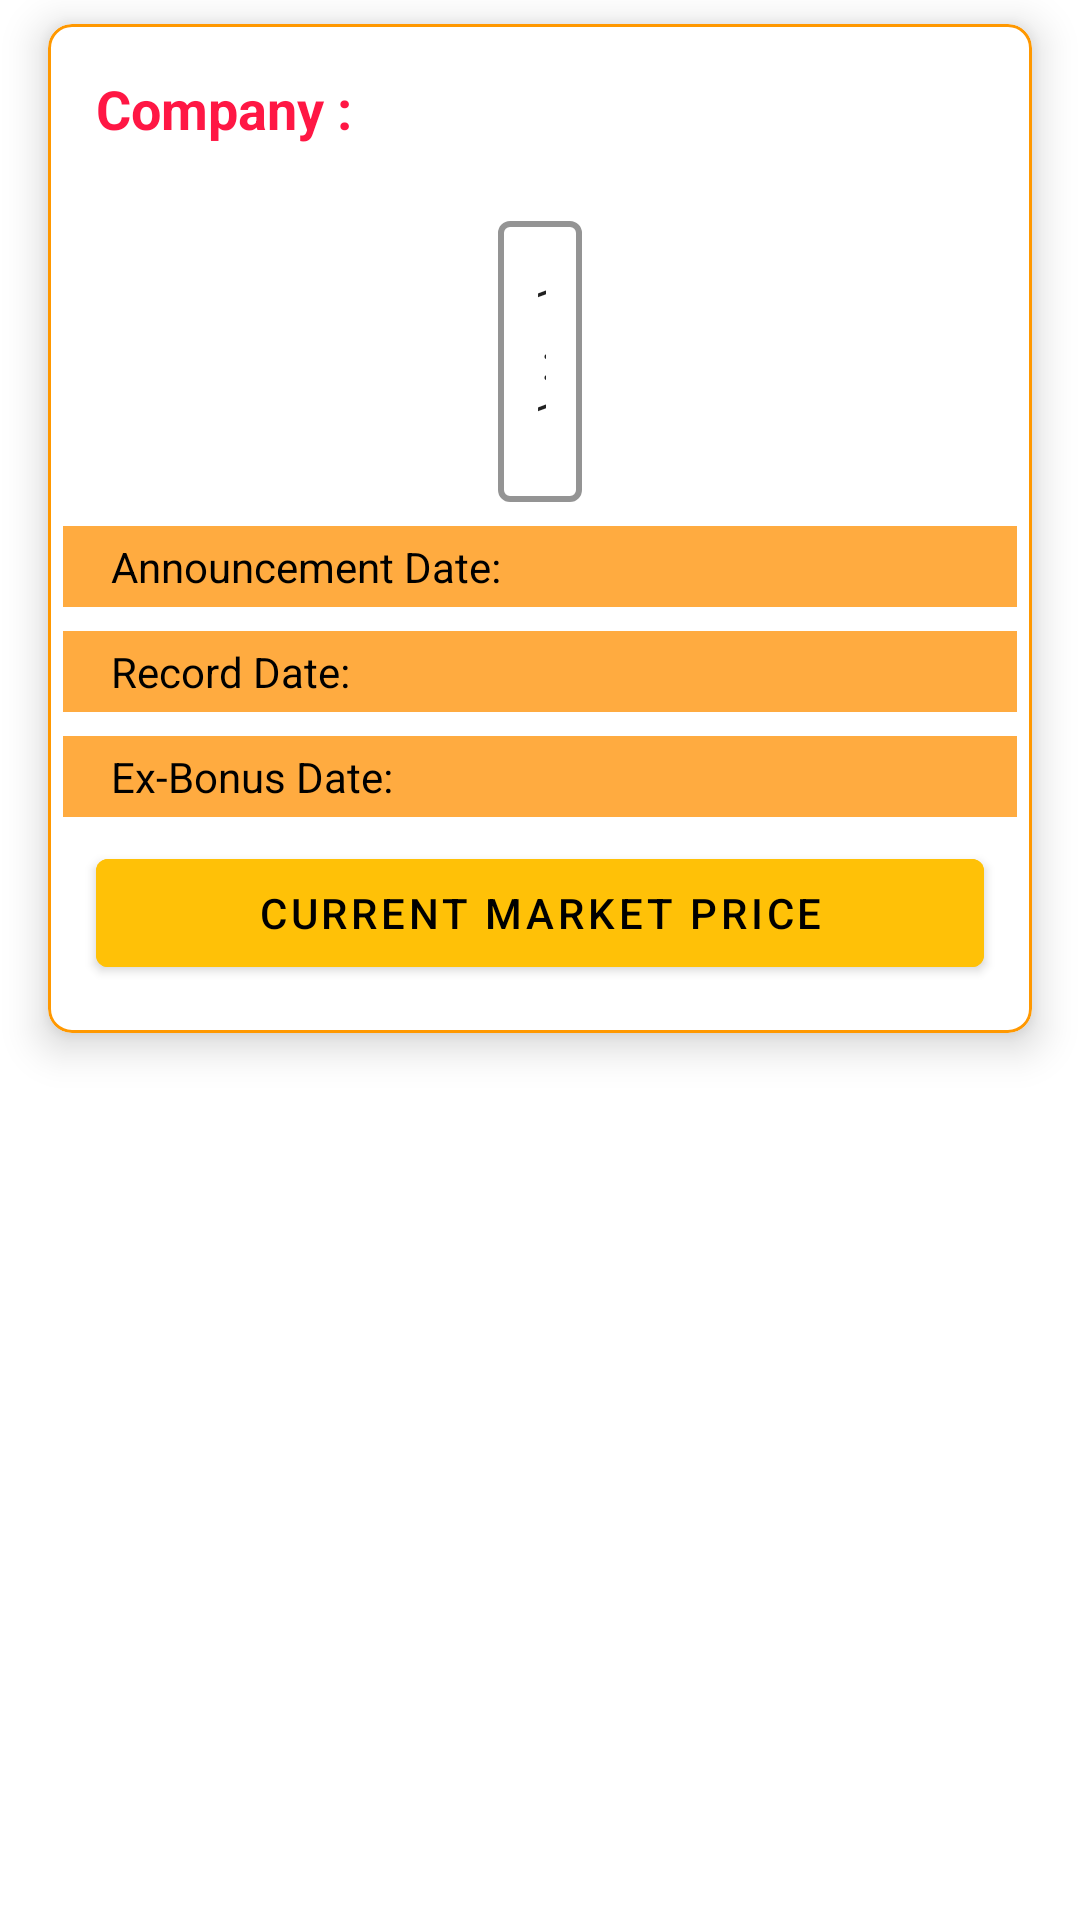

Android layout source for this screen:
<!-- AndroidManifest.xml: application theme Theme.Stockerr -->
<!-- res/layout/d_rowitem.xml -->
<?xml version="1.0" encoding="utf-8"?>
<LinearLayout xmlns:android="http://schemas.android.com/apk/res/android"
    xmlns:app="http://schemas.android.com/apk/res-auto"
    android:layout_width="match_parent"
    android:layout_height="wrap_content">

    <com.google.android.material.card.MaterialCardView
        android:layout_width="match_parent"
        android:layout_height="wrap_content"
        android:layout_marginStart="16dp"
        android:layout_marginTop="8dp"
        android:layout_marginEnd="16dp"
        android:layout_marginBottom="8dp"
        app:cardCornerRadius="8dp"
        app:cardElevation="8dp"
        app:strokeColor="@color/orange_500"
        app:strokeWidth="1dp">

        <androidx.constraintlayout.widget.ConstraintLayout
            android:id="@+id/dorderCli"
            android:layout_width="match_parent"
            android:layout_height="match_parent">

            <TextView
                android:id="@+id/dOid"
                android:layout_width="wrap_content"
                android:layout_height="wrap_content"
                android:layout_marginStart="16dp"
                android:layout_marginTop="16dp"
                android:layout_marginEnd="16dp"
                android:text="Company : "
                android:textColor="@color/red_A400"
                android:textSize="18sp"
                android:textStyle="bold"
                app:layout_constraintEnd_toEndOf="parent"
                app:layout_constraintHorizontal_bias="0.0"
                app:layout_constraintStart_toStartOf="parent"
                app:layout_constraintTop_toTopOf="parent" />


            <com.google.android.material.textfield.TextInputLayout
                android:id="@+id/outlinedTextField"
                android:layout_width="match_parent"
                android:layout_height="wrap_content"
                android:hint="Bonus"
                android:layout_marginHorizontal="150dp"
                android:layout_marginVertical="20dp"
                app:boxStrokeColor="@color/black"
                app:hintTextColor="@color/black"
                app:boxStrokeWidth="2dp"
                app:layout_constraintEnd_toEndOf="parent"
                app:layout_constraintStart_toStartOf="parent"
                app:layout_constraintTop_toBottomOf="@+id/dOid"
                style="@style/Widget.MaterialComponents.TextInputLayout.OutlinedBox">

                <com.google.android.material.textfield.TextInputEditText
                    android:id="@+id/outlinedTextEdit"
                    android:layout_width="match_parent"
                    android:layout_height="wrap_content"
                    android:gravity="center"
                    android:text="1:1"/>

            </com.google.android.material.textfield.TextInputLayout>


            <LinearLayout
                android:id="@+id/linearLayout3"
                android:layout_width="match_parent"
                android:layout_height="wrap_content"
                android:layout_marginTop="8dp"
                android:background="@color/orange_A200"
                android:layout_marginHorizontal="5dp"
                android:orientation="horizontal"
                app:layout_constraintEnd_toEndOf="parent"
                app:layout_constraintStart_toStartOf="parent"
                app:layout_constraintTop_toBottomOf="@+id/outlinedTextField">

                <TextView
                    android:id="@+id/announcement"
                    android:layout_width="wrap_content"
                    android:layout_height="wrap_content"
                    android:layout_marginStart="16dp"
                    android:layout_marginTop="4dp"
                    android:layout_marginEnd="16dp"
                    android:layout_marginBottom="4dp"
                    android:text="Announcement Date: "
                    android:textColor="@color/black" />

            </LinearLayout>

            <LinearLayout
                android:id="@+id/linearLayout4"
                android:layout_width="match_parent"
                android:layout_height="wrap_content"
                android:layout_marginTop="8dp"
                android:background="@color/orange_A200"
                android:layout_marginHorizontal="5dp"
                android:orientation="horizontal"
                app:layout_constraintEnd_toEndOf="parent"
                app:layout_constraintStart_toStartOf="parent"
                app:layout_constraintTop_toBottomOf="@+id/linearLayout3">

                <TextView
                    android:id="@+id/record"
                    android:layout_width="wrap_content"
                    android:layout_height="wrap_content"
                    android:layout_marginStart="16dp"
                    android:layout_marginTop="4dp"
                    android:layout_marginEnd="16dp"
                    android:layout_marginBottom="4dp"
                    android:text="Record Date: "
                    android:textColor="@color/black" />

            </LinearLayout>

            <LinearLayout
                android:id="@+id/linearLayout5"
                android:layout_width="match_parent"
                android:layout_height="wrap_content"
                android:layout_marginTop="8dp"
                android:background="@color/orange_A200"
                android:orientation="horizontal"
                android:layout_marginHorizontal="5dp"
                app:layout_constraintEnd_toEndOf="parent"
                app:layout_constraintStart_toStartOf="parent"
                app:layout_constraintTop_toBottomOf="@+id/linearLayout4">

                <TextView
                    android:id="@+id/ex_Bonus"
                    android:layout_width="wrap_content"
                    android:layout_height="wrap_content"
                    android:layout_marginStart="16dp"
                    android:layout_marginTop="4dp"
                    android:layout_marginEnd="16dp"
                    android:layout_marginBottom="4dp"
                    android:text="Ex-Bonus Date: "
                    android:textColor="@color/black" />

            </LinearLayout>





            <com.google.android.material.button.MaterialButton
                android:id="@+id/cdelivery"
                android:layout_width="match_parent"
                android:layout_height="wrap_content"
                android:layout_marginStart="16dp"
                android:layout_marginTop="8dp"
                android:layout_marginEnd="16dp"
                android:layout_marginBottom="16dp"
                android:backgroundTint="@color/A_yellow"
                android:text="Current Market Price"
                android:textColor="@color/black"
                app:layout_constraintBottom_toBottomOf="parent"
                app:layout_constraintEnd_toEndOf="parent"
                app:layout_constraintStart_toStartOf="parent"
                app:layout_constraintTop_toBottomOf="@+id/linearLayout5" />

        </androidx.constraintlayout.widget.ConstraintLayout>


    </com.google.android.material.card.MaterialCardView>

</LinearLayout>
<!-- resources referenced by this layout -->
<resources>
  <color name="A_yellow">#FFC107</color>
  <color name="black">#FF000000</color>
  <color name="orange_500">#FF9800</color>
  <color name="orange_A200">#FFAB40</color>
  <color name="red_A400">#FF1744</color>
  <style name="Theme.Stockerr" parent="Theme.MaterialComponents.Light.NoActionBar">
          
          <item name="colorPrimary">@color/purple_500</item>
          <item name="colorPrimaryVariant">@color/purple_700</item>
          <item name="colorOnPrimary">@color/white</item>
          
          <item name="colorSecondary">@color/teal_200</item>
          <item name="colorSecondaryVariant">@color/teal_700</item>
          <item name="colorOnSecondary">@color/black</item>
          
          <item name="android:statusBarColor" tools:targetApi="l">?attr/colorPrimaryVariant</item>
          
          <item name="windowActionBar">false</item>
          <item name="windowNoTitle">true</item>
      </style>
  <color name="purple_500">#9C27B0</color>
  <color name="purple_700">#7B1FA2</color>
  <color name="white">#FFFFFFFF</color>
  <color name="teal_200">#80CBC4</color>
  <color name="teal_700">#00796B</color>
</resources>
